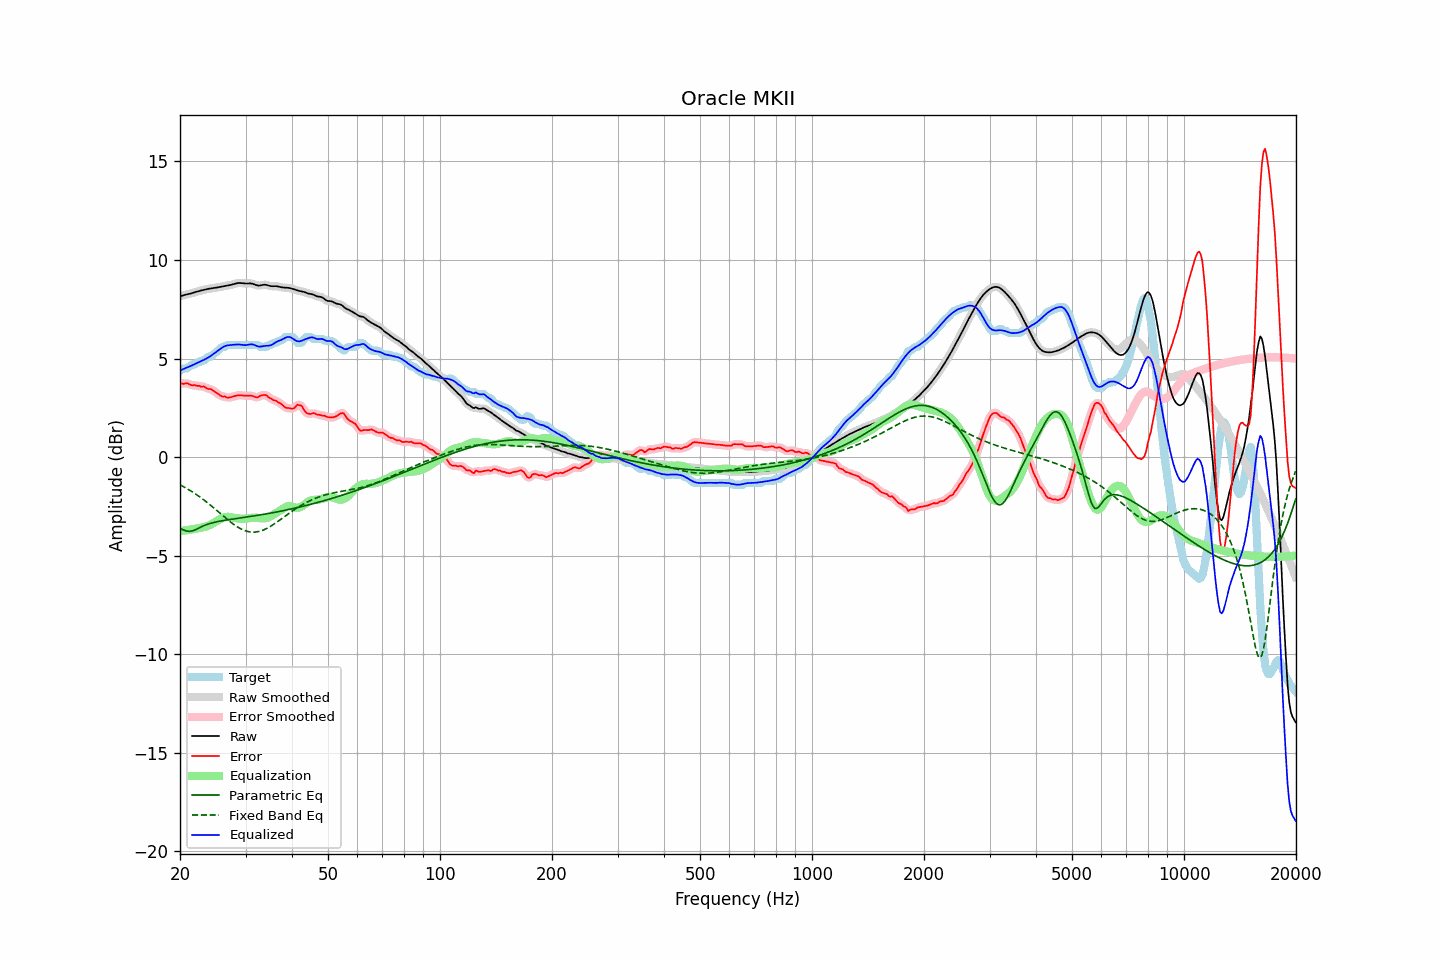

The table this chart was drawn from, first rows:
frequency, raw, error, smoothed, error_smoothed, equalization, parametric_eq, fixed_band_eq, equalized_raw, equalized_smoothed, target
20.00, 8.15, 3.76, 8.15, 3.74, -3.76, -3.62, -1.41, 4.40, 4.40, 4.39
20.20, 8.18, 3.73, 8.18, 3.74, -3.75, -3.66, -1.45, 4.43, 4.43, 4.44
20.40, 8.20, 3.71, 8.20, 3.74, -3.74, -3.69, -1.49, 4.47, 4.47, 4.49
20.61, 8.23, 3.73, 8.22, 3.73, -3.72, -3.72, -1.54, 4.50, 4.50, 4.49
20.81, 8.24, 3.75, 8.24, 3.73, -3.71, -3.75, -1.58, 4.53, 4.53, 4.49
21.02, 8.26, 3.73, 8.26, 3.72, -3.70, -3.76, -1.63, 4.56, 4.56, 4.53
21.23, 8.28, 3.68, 8.28, 3.69, -3.69, -3.77, -1.68, 4.60, 4.60, 4.60
21.44, 8.31, 3.65, 8.31, 3.66, -3.67, -3.76, -1.73, 4.63, 4.63, 4.66
21.66, 8.33, 3.64, 8.33, 3.65, -3.66, -3.74, -1.78, 4.67, 4.67, 4.69
21.87, 8.35, 3.66, 8.35, 3.64, -3.64, -3.71, -1.84, 4.71, 4.71, 4.69
22.09, 8.38, 3.62, 8.38, 3.63, -3.63, -3.67, -1.89, 4.75, 4.75, 4.76
22.31, 8.40, 3.61, 8.40, 3.62, -3.61, -3.63, -1.95, 4.79, 4.79, 4.79
22.54, 8.43, 3.62, 8.43, 3.59, -3.60, -3.59, -2.00, 4.82, 4.82, 4.81
22.76, 8.45, 3.57, 8.45, 3.59, -3.59, -3.55, -2.06, 4.86, 4.86, 4.88
22.99, 8.47, 3.57, 8.47, 3.58, -3.57, -3.51, -2.12, 4.90, 4.90, 4.89
23.22, 8.49, 3.59, 8.49, 3.56, -3.55, -3.47, -2.18, 4.94, 4.94, 4.90
23.45, 8.51, 3.53, 8.51, 3.52, -3.53, -3.44, -2.25, 4.98, 4.98, 4.98
23.69, 8.52, 3.47, 8.52, 3.49, -3.50, -3.41, -2.31, 5.02, 5.02, 5.06
23.92, 8.54, 3.44, 8.54, 3.46, -3.47, -3.38, -2.38, 5.07, 5.07, 5.09
24.16, 8.55, 3.46, 8.55, 3.43, -3.43, -3.36, -2.44, 5.12, 5.12, 5.09
24.40, 8.57, 3.40, 8.57, 3.40, -3.38, -3.34, -2.51, 5.18, 5.18, 5.16
24.65, 8.58, 3.35, 8.58, 3.36, -3.34, -3.32, -2.58, 5.24, 5.24, 5.23
24.89, 8.59, 3.30, 8.59, 3.30, -3.29, -3.30, -2.65, 5.30, 5.30, 5.29
25.14, 8.60, 3.25, 8.60, 3.24, -3.24, -3.28, -2.72, 5.36, 5.36, 5.36
25.39, 8.61, 3.19, 8.62, 3.18, -3.19, -3.26, -2.79, 5.42, 5.42, 5.43
25.65, 8.63, 3.12, 8.63, 3.13, -3.15, -3.25, -2.86, 5.49, 5.49, 5.51
25.91, 8.65, 3.08, 8.65, 3.09, -3.10, -3.23, -2.93, 5.54, 5.54, 5.57
26.16, 8.66, 3.07, 8.66, 3.07, -3.07, -3.22, -3.00, 5.59, 5.59, 5.59
26.43, 8.68, 3.08, 8.68, 3.05, -3.05, -3.21, -3.07, 5.63, 5.63, 5.60
26.69, 8.69, 3.02, 8.69, 3.04, -3.03, -3.19, -3.13, 5.66, 5.66, 5.67
26.96, 8.71, 3.01, 8.71, 3.02, -3.03, -3.18, -3.20, 5.67, 5.67, 5.69
27.23, 8.72, 3.03, 8.72, 3.02, -3.04, -3.17, -3.27, 5.68, 5.68, 5.69
27.50, 8.74, 3.05, 8.74, 3.04, -3.05, -3.15, -3.33, 5.69, 5.69, 5.69
27.77, 8.76, 3.07, 8.76, 3.07, -3.07, -3.14, -3.39, 5.69, 5.69, 5.69
28.05, 8.79, 3.09, 8.79, 3.09, -3.09, -3.13, -3.45, 5.70, 5.70, 5.69
28.33, 8.81, 3.12, 8.81, 3.12, -3.10, -3.12, -3.50, 5.71, 5.71, 5.69
28.62, 8.83, 3.13, 8.82, 3.13, -3.11, -3.11, -3.56, 5.71, 5.71, 5.69
28.90, 8.83, 3.14, 8.83, 3.14, -3.12, -3.09, -3.60, 5.71, 5.71, 5.69
29.19, 8.83, 3.13, 8.83, 3.13, -3.13, -3.08, -3.65, 5.70, 5.70, 5.69
29.48, 8.82, 3.12, 8.82, 3.12, -3.13, -3.07, -3.69, 5.69, 5.69, 5.69
29.78, 8.81, 3.12, 8.81, 3.12, -3.13, -3.06, -3.72, 5.68, 5.68, 5.69
30.08, 8.80, 3.11, 8.81, 3.11, -3.13, -3.05, -3.75, 5.68, 5.68, 5.69
30.38, 8.81, 3.11, 8.81, 3.11, -3.11, -3.03, -3.77, 5.69, 5.69, 5.69
30.68, 8.81, 3.12, 8.81, 3.12, -3.10, -3.02, -3.79, 5.71, 5.71, 5.69
30.99, 8.81, 3.12, 8.81, 3.11, -3.09, -3.01, -3.80, 5.72, 5.72, 5.69
31.30, 8.79, 3.10, 8.79, 3.10, -3.08, -3.00, -3.81, 5.72, 5.71, 5.69
31.61, 8.77, 3.07, 8.77, 3.07, -3.07, -2.98, -3.81, 5.70, 5.69, 5.69
31.93, 8.73, 3.04, 8.74, 3.04, -3.08, -2.97, -3.80, 5.66, 5.66, 5.69
32.24, 8.71, 3.02, 8.71, 3.04, -3.08, -2.96, -3.79, 5.63, 5.63, 5.69
32.57, 8.70, 3.06, 8.70, 3.06, -3.09, -2.94, -3.78, 5.60, 5.61, 5.64
32.89, 8.71, 3.11, 8.71, 3.10, -3.10, -2.93, -3.75, 5.60, 5.61, 5.59
33.22, 8.72, 3.13, 8.72, 3.13, -3.11, -2.92, -3.73, 5.62, 5.62, 5.59
33.55, 8.74, 3.15, 8.74, 3.15, -3.11, -2.90, -3.70, 5.63, 5.63, 5.59
33.89, 8.74, 3.15, 8.74, 3.14, -3.10, -2.89, -3.66, 5.64, 5.64, 5.59
34.23, 8.73, 3.13, 8.73, 3.11, -3.08, -2.88, -3.62, 5.64, 5.64, 5.60
34.57, 8.71, 3.04, 8.71, 3.06, -3.06, -2.86, -3.58, 5.65, 5.65, 5.67
34.92, 8.68, 2.99, 8.68, 2.99, -3.02, -2.85, -3.53, 5.66, 5.66, 5.69
35.27, 8.67, 2.96, 8.67, 2.94, -2.97, -2.83, -3.48, 5.69, 5.70, 5.71
35.62, 8.67, 2.89, 8.67, 2.91, -2.93, -2.82, -3.43, 5.74, 5.74, 5.78
35.97, 8.67, 2.88, 8.67, 2.87, -2.88, -2.80, -3.37, 5.80, 5.79, 5.79
... 635 more rows
